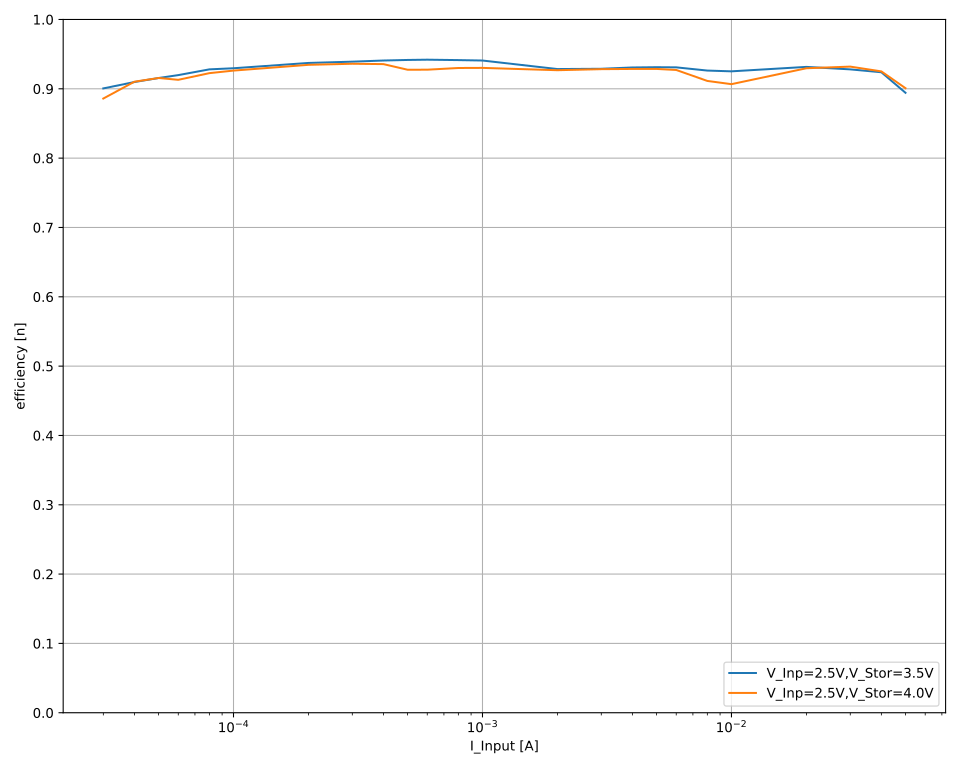

Values plotted in this chart, from the file beside it:
V_out_nom; V_inp_nom; I_inp_nom; V_inp; I_inp; V_out; I_out; eta
3,5; 2,5; 0,05; 2,52261; 0,0499995; 3,5007; -0,0322138; 0,8940896720442224
3,5; 2,5; 0,05; 2,52156; 0,0499996; 3,50071; -0,0322052; 0,8942239536456879
3,5; 2,5; 0,05; 2,52099; 0,0499996; 3,5007; -0,0321985; 0,8942375074516404
3,5; 2,5; 0,05; 2,52055; 0,0499996; 3,50071; -0,0321925; 0,894229499554193
3,5; 2,5; 0,05; 2,51999; 0,0499997; 3,50072; -0,0321859; 0,8942456112524206
3,5; 2,5; 0,05; 2,5197; 0,0499995; 3,50073; -0,0321798; 0,894185163258943
3,5; 2,5; 0,05; 2,51919; 0,0499994; 3,50071; -0,0321749; 0,8942266825062799
3,5; 2,5; 0,04; 2,55387; 0,0399982; 3,50069; -0,0269583; 0,9238616118617867
3,5; 2,5; 0,04; 2,5536; 0,039998; 3,50069; -0,0269556; 0,9238713753121868
3,5; 2,5; 0,04; 2,55326; 0,0399981; 3,50071; -0,0269518; 0,9238671114240985
3,5; 2,5; 0,04; 2,553; 0,039998; 3,50068; -0,026948; 0,9238253201340051
3,5; 2,5; 0,04; 2,55263; 0,0399979; 3,5007; -0,026946; 0,9238982419874386
3,5; 2,5; 0,04; 2,55238; 0,039998; 3,50069; -0,0269429; 0,9238774866383405
3,5; 2,5; 0,04; 2,55216; 0,0399979; 3,5007; -0,0269402; 0,9238694836114969
3,5; 2,5; 0,04; 2,55195; 0,039998; 3,50067; -0,0269373; 0,9238358231612868
3,5; 2,5; 0,03; 2,5527; 0,0299986; 3,50069; -0,0203004; 0,9280203159588508
3,5; 2,5; 0,03; 2,55242; 0,0299984; 3,50069; -0,0202978; 0,9280094361919565
3,5; 2,5; 0,03; 2,55225; 0,0299984; 3,5007; -0,020297; 0,9280373217514886
3,5; 2,5; 0,03; 2,55212; 0,0299983; 3,50071; -0,0202944; 0,9279714528138315
3,5; 2,5; 0,03; 2,55179; 0,0299983; 3,5007; -0,0202935; 0,9280476496970157
3,5; 2,5; 0,03; 2,55173; 0,0299982; 3,50071; -0,0202913; 0,9279746043683693
3,5; 2,5; 0,03; 2,55145; 0,0299983; 3,50069; -0,0202901; 0,9280131610601245
3,5; 2,5; 0,02; 2,55039; 0,0199964; 3,5007; -0,0135719; 0,9316164170322538
3,5; 2,5; 0,02; 2,55015; 0,0199968; 3,50069; -0,0135707; 0,9316004174180801
3,5; 2,5; 0,02; 2,55011; 0,0199968; 3,5007; -0,0135703; 0,9315902316804036
3,5; 2,5; 0,02; 2,54985; 0,0199968; 3,5007; -0,0135689; 0,931589104259623
3,5; 2,5; 0,02; 2,54968; 0,0199969; 3,50071; -0,0135677; 0,9315668275755722
3,5; 2,5; 0,02; 2,54952; 0,0199966; 3,50071; -0,0135666; 0,9315637340217366
3,5; 2,5; 0,02; 2,54934; 0,0199965; 3,5007; -0,0135665; 0,931624639080132
3,5; 2,5; 0,02; 2,54919; 0,0199965; 3,5007; -0,0135659; 0,9316382529394247
3,5; 2,5; 0,01; 2,51808; 0,00999927; 3,50068; -0,00665422; 0,9251491405066496
3,5; 2,5; 0,01; 2,51786; 0,00999917; 3,50067; -0,00665387; 0,9251879204020687
3,5; 2,5; 0,01; 2,51771; 0,00999917; 3,50067; -0,00665386; 0,9252416506678581
3,5; 2,5; 0,01; 2,51767; 0,0099992; 3,50068; -0,00665331; 0,9251797371623401
3,5; 2,5; 0,01; 2,5175; 0,00999911; 3,50065; -0,00665288; 0,9251828128492909
3,5; 2,5; 0,01; 2,51739; 0,00999914; 3,50067; -0,00665257; 0,9251826376146441
3,5; 2,5; 0,01; 2,51724; 0,00999921; 3,50068; -0,00665218; 0,9251796933495303
3,5; 2,5; 0,008; 2,51605; 0,00799943; 3,50067; -0,0053257; 0,9262955160034992
3,5; 2,5; 0,008; 2,51582; 0,0079994; 3,50066; -0,00532523; 0,9262992728584509
3,5; 2,5; 0,008; 2,51561; 0,00799943; 3,50066; -0,00532523; 0,9263731250120892
3,5; 2,5; 0,008; 2,51553; 0,00799943; 3,50064; -0,00532499; 0,9263555418956986
3,5; 2,5; 0,008; 2,51551; 0,00799929; 3,50065; -0,00532451; 0,9262982611579084
3,5; 2,5; 0,008; 2,51546; 0,00799928; 3,50066; -0,00532488; 0,9263848473688847
3,5; 2,5; 0,008; 2,51534; 0,00799937; 3,50067; -0,00532388; 0,9262472861777508
3,5; 2,5; 0,006; 2,52199; 0,00599937; 3,50067; -0,00402362; 0,9309344964438884
3,5; 2,5; 0,006; 2,52178; 0,00599938; 3,50068; -0,00402355; 0,9309969301480088
3,5; 2,5; 0,006; 2,52179; 0,00599934; 3,50067; -0,00402339; 0,9309597642557982
3,5; 2,5; 0,006; 2,52154; 0,00599941; 3,50068; -0,00402324; 0,9310091500643277
3,5; 2,5; 0,006; 2,52151; 0,00599947; 3,50067; -0,00402257; 0,9308532132474481
3,5; 2,5; 0,006; 2,52135; 0,0059995; 3,50065; -0,00402258; 0,9309046241885697
3,5; 2,5; 0,006; 2,52122; 0,00599956; 3,50067; -0,00402225; 0,9308722601461645
3,5; 2,5; 0,006; 2,52106; 0,00599949; 3,50064; -0,00402225; 0,930934222107982
3,5; 2,5; 0,005; 2,52269; 0,00499955; 3,50066; -0,00335485; 0,9311684172977722
3,5; 2,5; 0,005; 2,52266; 0,00499953; 3,50066; -0,00335465; 0,9311277033565925
3,5; 2,5; 0,005; 2,52253; 0,00499951; 3,50066; -0,00335447; 0,9311294504459087
3,5; 2,5; 0,005; 2,52236; 0,00499947; 3,50066; -0,00335431; 0,9311552403485612
3,5; 2,5; 0,005; 2,52225; 0,00499945; 3,50064; -0,00335412; 0,9311415086703249
3,5; 2,5; 0,005; 2,52215; 0,00499937; 3,50064; -0,00335392; 0,9311378026209063
3,5; 2,5; 0,005; 2,52204; 0,00499943; 3,50065; -0,00335389; 0,9311615701363988
3,5; 2,5; 0,005; 2,5219; 0,0049994; 3,50065; -0,00335378; 0,9311883084402263
... 300 more rows
